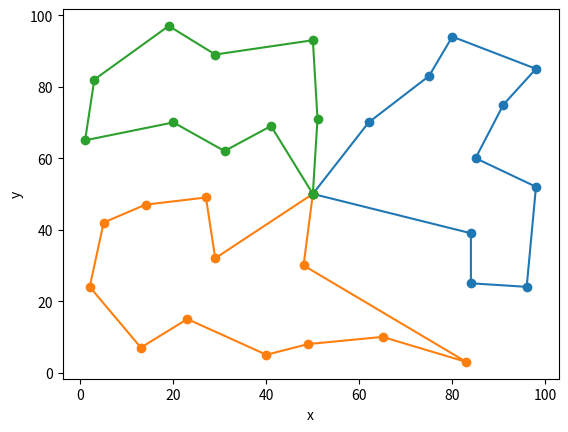

Write the Python code that produced this figure.
import math
import random
import numpy as np
import matplotlib.pyplot as plt
'''
每个粒子对应的路径表示一种配送顺序
'''


class PSO:

    # 参数初始化
    def __init__(self):
        # 车辆参数
        # 车辆最大容量
        self.capacity = 120
        # 车辆最大行驶距离
        self.distance = 250
        # 车辆启动成本
        self.C0 = 30
        # 车辆单位距离行驶成本
        self.C1 = 1

        # PSO参数
        # 粒子数量
        self.bird_num = 50
        # 惯性因子
        self.w = 0.2
        # 自我认知因子
        self.c1 = 0.4
        # 社会认知因子
        self.c2 = 0.4
        # 当前最优值
        self.local_cost = 0
        # 当前最优解
        self.local_paths = list()
        # 全局最优值
        self.global_cost = 0
        # 全局最优解
        self.global_paths = list()
        # 行驶路径
        self.paths = []
        # 车辆分配情况
        self.cars = []
        # 粒子适应度
        self.fits = []
        # 全局最优路线
        self.global_lines = []

        # 其他参数
        # 最大迭代次数
        self.epochs = 1000
        # 每次迭代的最优解
        self.history_cost = list()

        # 客户数据
        # 客户点坐标
        self.customers = [(50, 50), (96, 24), (40, 5), (49, 8), (13, 7),
                          (29, 89), (48, 30), (84, 39), (14, 47), (2, 24),
                          (3, 82), (65, 10), (98, 52), (84, 25), (41, 69),
                          (1, 65), (51, 71), (75, 83), (29, 32), (83, 3),
                          (50, 93), (80, 94), (5, 42), (62, 70), (31, 62),
                          (19, 97), (91, 75), (27, 49), (23, 15), (20, 70),
                          (85, 60), (98, 85)]

        # 客户需求
        self.demands = [
            0, 16, 11, 6, 10, 7, 12, 16, 6, 16, 8, 14, 7, 16, 3, 22, 18, 19, 1,
            14, 8, 12, 4, 8, 24, 24, 2, 10, 15, 2, 14, 9
        ]
        # 客户间的距离
        self.distances = None

    # 计算客户之间的距离
    def get_distance(self):
        n = len(self.customers)
        distances = np.full((n, n), np.inf, dtype=float)
        for i in range(n):
            x1, y1 = self.customers[i][0], self.customers[i][1]
            for j in range(i + 1, n):
                x2, y2 = self.customers[j][0], self.customers[j][1]
                distance = math.sqrt(pow(x1 - x2, 2) + pow(y1 - y2, 2))
                distances[i, j] = distance
                distances[j, i] = distance
        self.distances = distances

    # 贪心初始化
    def greedy_init(self):
        paths = list()
        for i in range(self.bird_num):
            path = list()
            distances = self.distances.copy()
            source_city = random.randint(1, len(self.customers) - 1)
            path.append(source_city)
            distances[:, source_city] = np.inf
            for j in range(1, len(self.customers) - 1):
                next_city = np.argmin(distances[source_city])
                path.append(next_city)
                distances[:, next_city] = np.inf
                source_city = next_city
            paths.append(path)
        self.paths = paths

    # 计算粒子的适应度
    def get_fitness(self):
        # 车辆分配情况
        cars = []
        # 粒子适应度
        fits = []
        for path in self.paths:
            # 总线路
            lines = []
            # 每辆车的服务客户
            line = [0]
            # 当前满足的客户需求量
            capacity = 0
            # 当前线路的距离
            distance = 0
            # 总线路的距离
            distance_sum = 0
            i = 0
            while i < len(path):
                # 当前车辆未分配客户点
                if line == [0]:
                    capacity += self.demands[path[i]]
                    distance += self.distances[0, path[i]]
                    line.append(path[i])
                    i += 1
                # 当前车辆以分配客户点
                else:
                    # 同时满足重量和距离约束
                    if (distance + self.distances[line[-1], path[i]] +
                            self.distances[path[i], 0] <= self.distance) and (
                                capacity + self.demands[path[i]]
                                <= self.capacity):
                        capacity += self.demands[path[i]]
                        distance += self.distances[line[-1], path[i]]
                        line.append(path[i])
                        i += 1
                    # 不满足重量或距离约束
                    else:
                        # 返回配送中心
                        distance += self.distances[line[-1], 0]
                        distance_sum += distance
                        line.append(0)
                        lines.append(line)

                        # 分配下一辆车
                        capacity = 0
                        distance = 0
                        line = [0]
            # 特殊处理最后一辆车
            distance += self.distances[line[-1], 0]
            distance_sum += distance
            line.append(0)
            lines.append(line)

            cars.append(lines)
            fit = self.C0 * len(lines) + self.C1 * distance_sum
            fit = round(fit, 1)
            fits.append(fit)
        self.cars = cars
        self.fits = fits

    # 顺序交叉
    def crossover(self):
        paths = self.paths.copy()
        for i in range(self.bird_num):
            child = [None] * len(paths[i])
            parent1 = paths[i]
            rand_num = random.uniform(0, sum([self.w, self.c1, self.c2]))
            # 粒子本身逆序
            if rand_num <= self.w:
                parent2 = list(reversed(parent1))
            # 局部最优解
            elif rand_num <= self.w + self.C1:
                parent2 = self.local_paths
            # 全局最优解
            else:
                parent2 = self.global_paths

            start_pos = random.randint(0, len(parent1) - 1)
            end_pos = random.randint(0, len(parent1) - 1)
            if start_pos > end_pos:
                start_pos, end_pos = end_pos, start_pos

            # parent1 -> child
            child[start_pos:end_pos + 1] = parent1[start_pos:end_pos +
                                                   1].copy()

            # parent2 -> child
            list1 = list(range(0, start_pos))
            list2 = list(range(end_pos + 1, len(parent2)))
            list_index = list1 + list2
            j = -1
            for index in list_index:
                while j < len(parent2) - 1:
                    j += 1
                    if parent2[j] not in child:
                        child[index] = parent2[j]
                        break
            self.paths[i] = child

    def init(self):
        # 计算城市间的距离
        self.get_distance()

        # 使用贪心算法构造初始解
        self.greedy_init()

        # 分配车辆，并计算适应度
        self.get_fitness()

        # 记录全局最优值和当前最优值
        self.global_cost = min(self.fits)
        self.local_cost = self.global_cost

        # 记录全局最优路径和当前最优路径
        min_index = self.fits.index(min(self.fits))
        self.global_paths = self.paths[min_index]
        self.local_paths = self.global_paths

        # 记录全局最优的路径
        self.global_lines = self.cars[min_index]

    # 更新粒子
    def evolve(self):
        for epoch in range(1, self.epochs + 1):
            self.crossover()
            self.get_fitness()

            # 更新当前最优值
            self.local_cost = min(self.fits)
            min_index = self.fits.index(min(self.fits))
            self.local_paths = self.paths[min_index]

            # 更新全局最优解
            if self.local_cost <= self.global_cost:
                self.global_cost = self.local_cost
                self.global_paths = self.local_paths
                self.global_lines = self.cars[min_index]

            self.history_cost.append(self.local_cost)

            print(f'epoch:{epoch},local_cost:{self.local_cost}')

    # 绘制路径
    def show_path(self):
        for line in self.global_lines:
            x, y = [], []
            for i in line:
                customer = self.customers[i]
                x.append(customer[0])
                y.append(customer[1])
            plt.plot(x, y, 'o-')
        plt.xlabel('x')
        plt.ylabel('y')
        plt.show()


if __name__ == '__main__':
    pso = PSO()
    pso.init()
    pso.evolve()
    print(f'global cost:{pso.global_cost}')
    print(f'global lines:{pso.global_lines}')
    pso.show_path()
